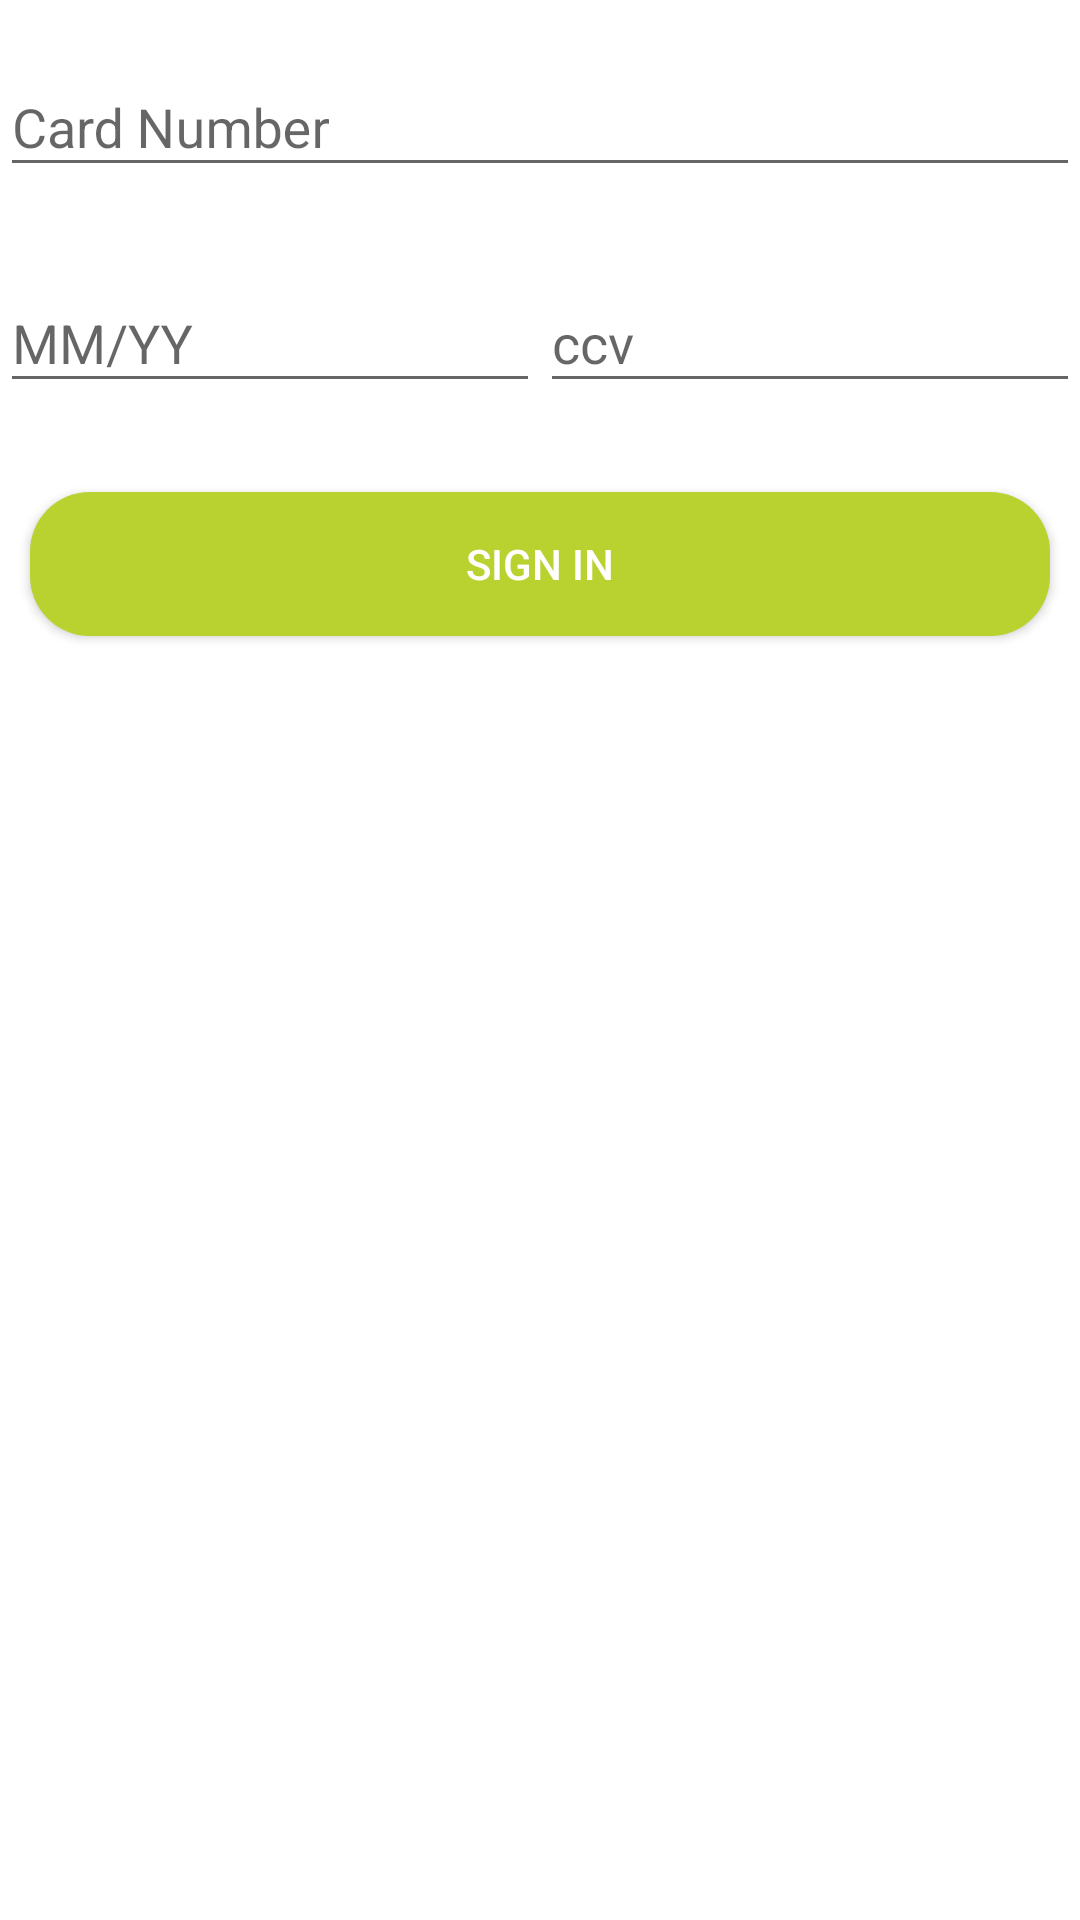

Here is an Android app screen rendered from its layout file. Give the layout XML and the strings, colors and styles it references.
<!-- AndroidManifest.xml: application theme CustomTheme -->
<!-- res/layout/fragment_sign_in_payment_information.xml -->
<LinearLayout xmlns:android="http://schemas.android.com/apk/res/android"
    xmlns:tools="http://schemas.android.com/tools"
    xmlns:app="http://schemas.android.com/apk/res-auto"
    android:layout_width="match_parent"
    android:layout_height="match_parent"
    android:orientation="vertical"
    tools:context="com.ezypayinc.ezypay.controllers.login.SignInPaymentInformationFragment">
    <LinearLayout
        android:layout_width="match_parent"
        android:layout_height="wrap_content"
        android:layout_marginTop="10dp"
        android:baselineAligned="false">

        <android.support.design.widget.TextInputLayout
            android:layout_weight="1.10"
            android:layout_height="72dp"
            android:layout_width="match_parent"
            tools:ignore="InefficientWeight">

            <EditText
                android:id="@+id/sign_in_card_number"
                android:drawableRight="@drawable/ic_micro_camera"
                android:layout_width="match_parent"
                android:layout_height="wrap_content"
                android:hint="@string/prompt_card_number"
                android:textColorHint="@color/greenEzypayColor"
                android:maxLines="1" />

        </android.support.design.widget.TextInputLayout>
    </LinearLayout>

    <LinearLayout
        android:layout_width="match_parent"
        android:layout_height="wrap_content"
        android:orientation="horizontal"
        android:baselineAligned="false">

        <android.support.design.widget.TextInputLayout
            android:layout_weight="0.5"
            android:layout_height="72dp"
            android:layout_width="match_parent">

            <EditText
                android:id="@+id/sign_in_exp_date"
                android:layout_width="match_parent"
                android:layout_height="wrap_content"
                android:maxLength="5"
                android:inputType="phone"
                android:hint="@string/prompt_exp_date"
                android:maxLines="1" />

        </android.support.design.widget.TextInputLayout>

        <android.support.design.widget.TextInputLayout
            android:layout_weight="0.5"
            android:layout_height="72dp"
            android:layout_width="match_parent">

            <EditText
                android:id="@+id/sign_in_cvv"
                android:layout_width="match_parent"
                android:layout_height="wrap_content"
                android:hint="@string/prompt_cvv"
                android:maxLength="3"
                android:imeActionLabel="@string/action_sign_in_short"
                android:imeOptions="actionUnspecified"
                android:inputType="number"
                android:maxLines="1" />

        </android.support.design.widget.TextInputLayout>

    </LinearLayout>
    <Button
        android:layout_margin="10dp"
        android:layout_width="match_parent"
        android:background="@drawable/button_green_background"
        android:textColor="@color/white"
        android:id="@+id/sign_in_save_card"
        android:text="@string/action_sign_in"
        android:layout_height="wrap_content" />



</LinearLayout>
<!-- resources referenced by this layout -->
<resources>
  <color name="greenEzypayColor">#BAD230</color>
  <color name="white">#FFFFFF</color>
  <!-- drawable button_green_background (drawable) -->
  <?xml version="1.0" encoding="utf-8"?>
  <shape xmlns:android="http://schemas.android.com/apk/res/android"
      android:shape="rectangle" >
      <solid android:color="@color/greenEzypayColor" />
      <corners android:radius="20dp"/>
  
  </shape>
  <string name="action_sign_in">Sign in</string>
  <string name="action_sign_in_short">Sign in</string>
  <string name="prompt_card_number">Card Number</string>
  <string name="prompt_cvv" translatable="false">ccv</string>
  <string name="prompt_exp_date" translatable="false">MM/YY</string>
  <style name="CustomTheme" parent="@style/Theme.AppCompat.Light.DarkActionBar">
          <item name="android:actionBarStyle" tools:ignore="NewApi">@style/MyActionBarTheme</item>
          <item name="actionBarStyle">@style/MyActionBarTheme</item>
          <item name="android:statusBarColor">@color/greenEzypayColor</item>
          <item name="titleTextColor">@color/white</item>
          <item name="android:windowBackground">@color/white</item>
      </style>
  <style name="MyActionBarTheme" parent="@style/Widget.AppCompat.Light.ActionBar.Solid.Inverse">
          <item name="android:background" tools:ignore="NewApi">@color/greenEzypayColor</item>
          <item name="background">@color/greenEzypayColor</item>
          <item name="colorControlNormal">@color/white</item>
      </style>
</resources>
